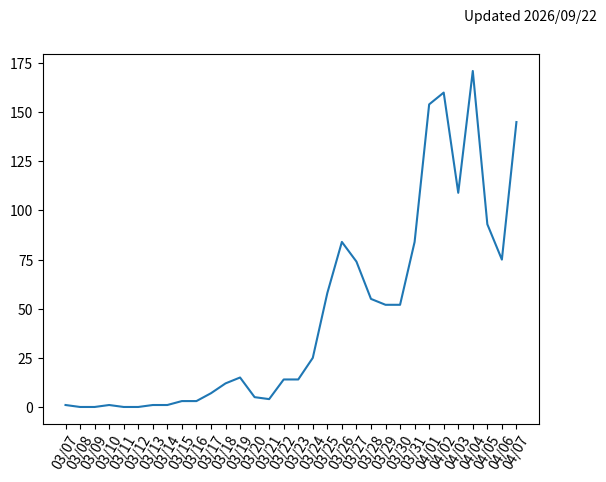

The script that saved this image:
#!/usr/bin/python3

from datetime import datetime
from datetime import timedelta

import numpy as np
import pandas as pd
from pandas import Series, DataFrame
import matplotlib.pyplot as plt

# Starting date is '3/7/2020'
startingdate = datetime(2020, 3, 7)

# This data comes from the graph at the bottom of this page: https://coronavirus.health.ok.gov/

# That graph is the only *historical* data for Oklahoma that I can find.
# Everything else is only current.

# What that graph shows is only *cumulative* counts of cases.  I've done the
# subtraction on each successive day to find the counts of new cases per day.

cumulativeCount = [
    0, # Presumably starting with zero cases.
    1,
    1,
    1,
    2,
    2,
    2,
    3,
    4,
    7,
    10,
    17,
    29,
    44,
    49,
    53,
    67,
    81,
    106,
    164,
    248,
    322,
    377,
    429,
    481,
    565,
    719,
    879,
    988,
    1159,
    1252,
    1327,
    1472,
]

# Because I keep forgetting what these are called-- "List comprehensions"

# Get data
caseCountPerDay = [cumulativeCount[i] - cumulativeCount[i-1] for i in range(1, len(cumulativeCount))]
dates = [(startingdate + timedelta(days=i)).strftime('%m/%d') for i in range(0, len(caseCountPerDay))]

# Build figure
fig = plt.figure()

# Build actual plot.

plt.xticks(rotation=60)
updatedtime = 'Updated ' + datetime.now().strftime('%Y/%m/%d')
plt.figtext(0.99, 0.95, updatedtime, horizontalalignment='right')
plt.plot(dates, caseCountPerDay)

#plt.show()
fig.savefig('covid19oklahoma.png')
